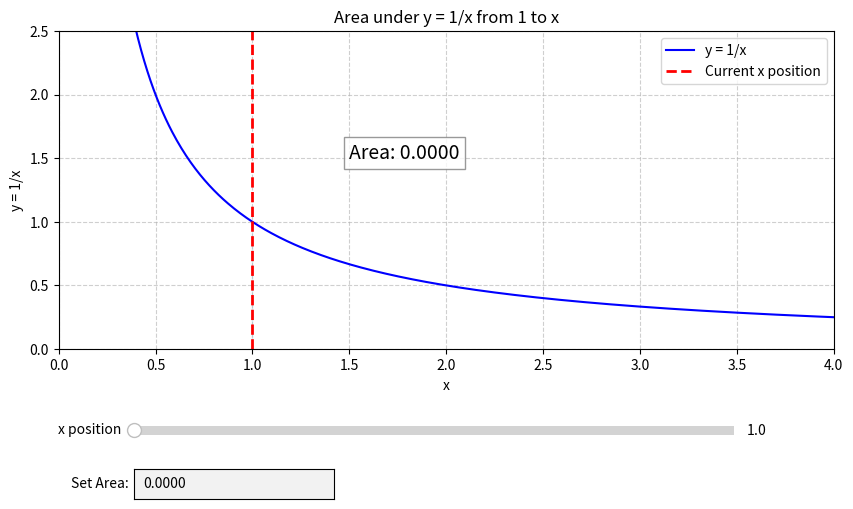

Source code (Python):
# show how the Huygens used the area of y=1/x to find the value of e
# The area under the curve of y=1/x from 1 to x is ln(x)
# When the area is 1, the value of x is e
import numpy as np
import matplotlib.pyplot as plt
from matplotlib.widgets import Slider, TextBox
import math

def main():
    fig, ax = plt.subplots(figsize=(10, 6))
    plt.subplots_adjust(bottom=0.35)

    # x range for drawing the curve
    x_curve = np.linspace(0.01, 4.0, 500)
    y_curve = 1 / x_curve

    ax.plot(x_curve, y_curve, 'b-', label='y = 1/x')
    ax.set_xlim(0.0, 4.0)
    ax.set_ylim(0, 2.5)
    ax.set_xlabel('x')
    ax.set_ylabel('y = 1/x')
    ax.set_title('Area under y = 1/x from 1 to x')
    ax.grid(True, linestyle='--', alpha=0.6)

    # Initial value
    initial_x = 1.0

    # Fill polygon
    x_fill = np.linspace(1.0, initial_x, 100)
    y_fill = 1 / x_fill
    poly = ax.fill_between(x_fill, 0, y_fill, color='lightblue', alpha=0.5)
    
    # Vertical bar
    vbar = ax.axvline(x=initial_x, color='red', linestyle='--', linewidth=2, label='Current x position')
    ax.legend()

    # Area text on plot
    area_text_display = ax.text(1.5, 1.5, f'Area: {math.log(initial_x):.4f}', fontsize=14,
                                bbox=dict(facecolor='white', alpha=0.8, edgecolor='gray'))

    # Ax for slider
    ax_slider = plt.axes([0.2, 0.2, 0.6, 0.03])
    slider_x = Slider(ax_slider, 'x position', 1.0, 3.5, valinit=initial_x)

    # Ax for text box
    ax_textbox = plt.axes([0.2, 0.1, 0.2, 0.05])
    text_box_area = TextBox(ax_textbox, 'Set Area: ', initial=f'{math.log(initial_x):.4f}')

    # Global state to prevent infinite recursion between widgets
    updating = {"state": False}

    def update_polygon(x_val):
        nonlocal poly
        poly.remove()
        if x_val > 1.0:
            x_f = np.linspace(1.0, x_val, 100)
            y_f = 1 / x_f
            poly = ax.fill_between(x_f, 0, y_f, color='lightblue', alpha=0.5)
        else:
            poly = ax.fill_between([1.0, 1.0], [0, 0], [1, 1], color='lightblue', alpha=0.5)

    def update_from_slider(val):
        if updating["state"]:
            return
        updating["state"] = True
        
        x_val = slider_x.val
        area_val = math.log(x_val)
        
        update_polygon(x_val)
        vbar.set_xdata([x_val, x_val])
            
        area_text_display.set_text(f'Area: {area_val:.4f}')
        text_box_area.set_val(f'{area_val:.4f}')
        fig.canvas.draw_idle()
        
        updating["state"] = False

    def update_from_textbox(text):
        if updating["state"]:
            return
        updating["state"] = True
        
        try:
            area_val = float(text)
            if area_val < 0:
                area_val = 0.0
            x_val = math.exp(area_val)
            
            # Bound x to 3.5
            if x_val > 3.5:
                x_val = 3.5
                area_val = math.log(x_val)
                text_box_area.set_val(f'{area_val:.4f}')
            
            slider_x.set_val(x_val)
            
            update_polygon(x_val)
            vbar.set_xdata([x_val, x_val])
                
            area_text_display.set_text(f'Area: {area_val:.4f}')
            fig.canvas.draw_idle()
            
        except ValueError:
            pass # ignore invalid input
            
        updating["state"] = False

    slider_x.on_changed(update_from_slider)
    text_box_area.on_submit(update_from_textbox)

    plt.show()

if __name__ == '__main__':
    main()
